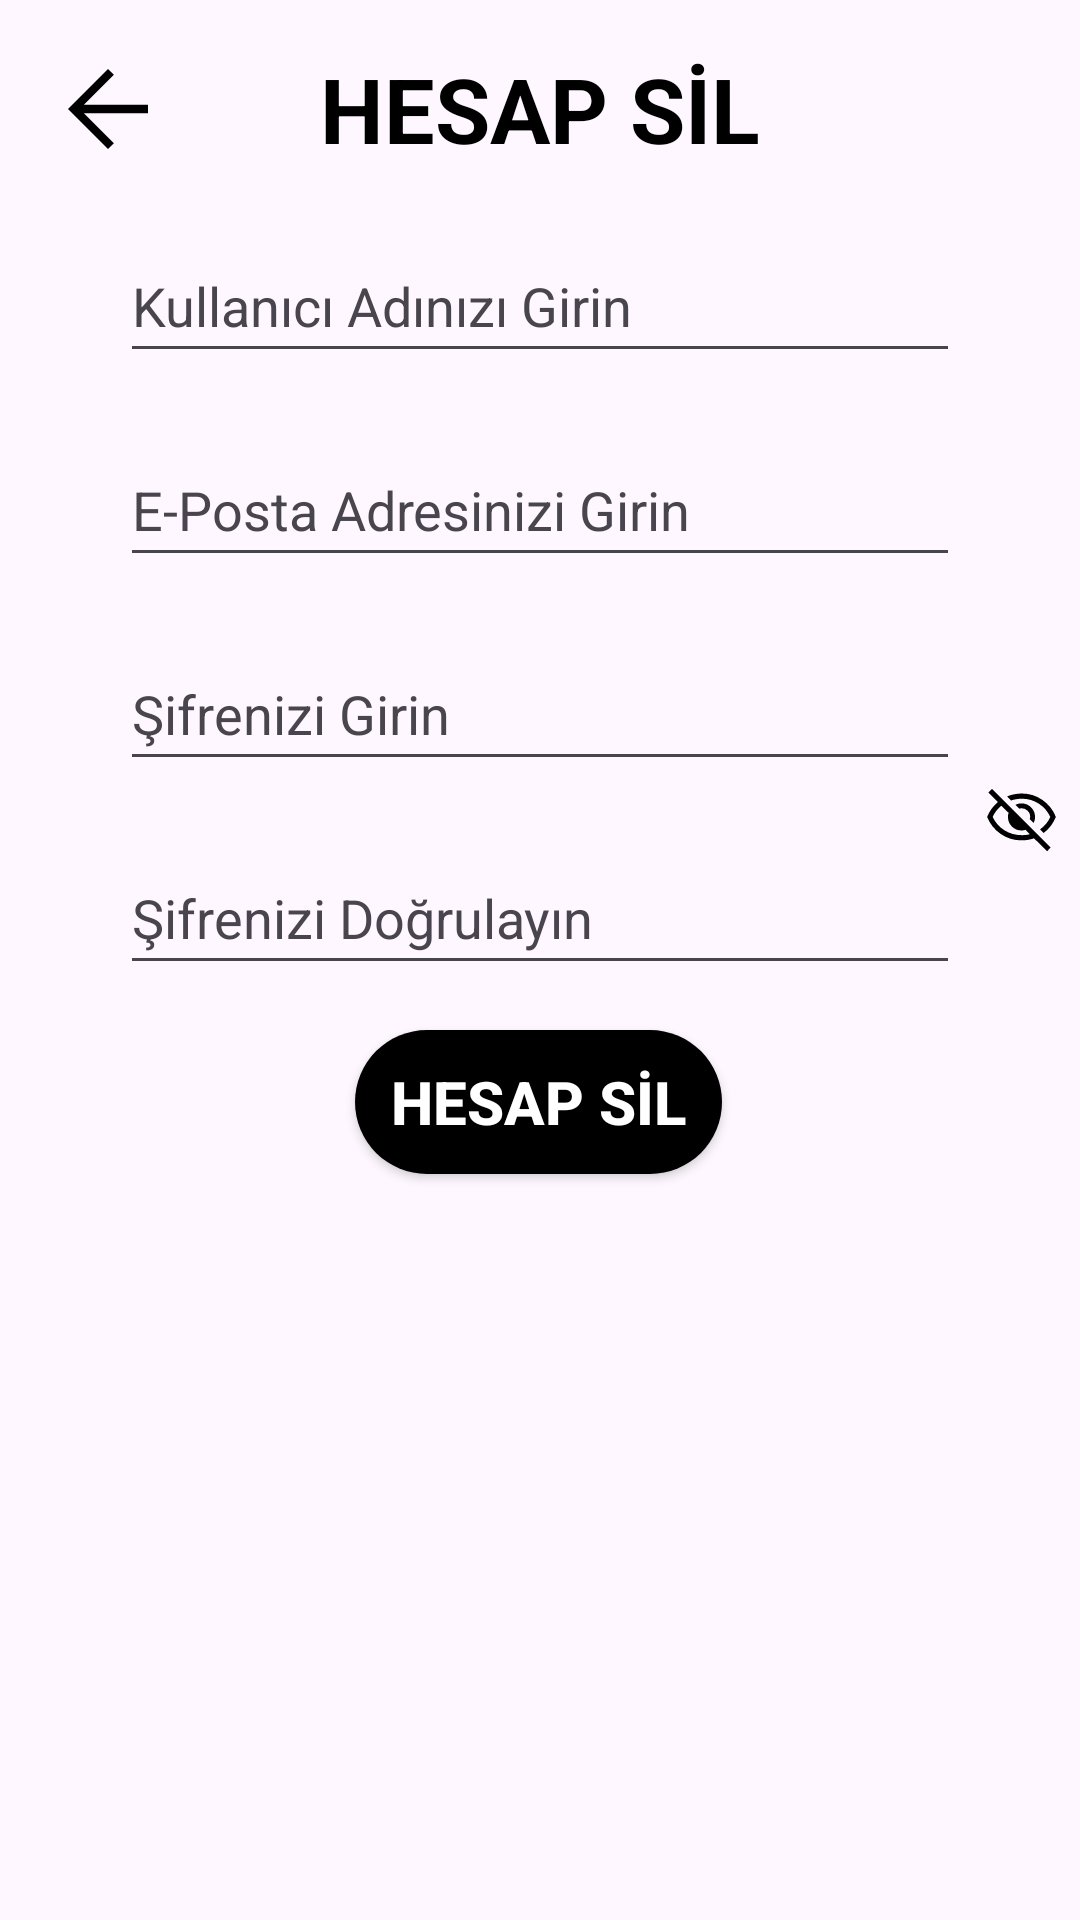

Android layout source for this screen:
<!-- AndroidManifest.xml: application theme Theme.Hacostagram -->
<!-- res/layout/fragment_kayit_sil.xml -->
<?xml version="1.0" encoding="utf-8"?>
<androidx.constraintlayout.widget.ConstraintLayout xmlns:android="http://schemas.android.com/apk/res/android"
    xmlns:tools="http://schemas.android.com/tools"
    android:layout_width="match_parent"
    android:layout_height="match_parent"
    xmlns:app="http://schemas.android.com/apk/res-auto"
    tools:context=".view.KayitSilFragment">

    <Button
        android:id="@+id/kayitSilButon"
        android:layout_width="wrap_content"
        android:layout_height="wrap_content"
        android:layout_marginStart="10dp"
        android:layout_marginTop="15dp"
        android:layout_marginEnd="10dp"
        android:background="@drawable/button_background"
        android:text="HESAP SİL"
        android:textColor="?attr/colorOnPrimary"
        android:textSize="20sp"
        tools:ignore="DuplicateSpeakableTextCheck"
        android:textStyle="bold"
        app:layout_constraintEnd_toEndOf="parent"
        app:layout_constraintHorizontal_bias="0.498"
        app:layout_constraintStart_toStartOf="parent"
        app:layout_constraintTop_toBottomOf="@+id/kayitSilSifre2" />

    <ImageButton
        android:id="@+id/kayitSilVisibility"
        android:layout_width="25dp"
        android:layout_height="25dp"
        android:layout_alignParentEnd="true"
        android:layout_centerVertical="true"
        android:layout_marginStart="8dp"
        android:adjustViewBounds="true"
        android:background="@null"
        android:contentDescription="@null"
        android:padding="0dp"
        android:scaleType="fitCenter"
        android:src="@drawable/ic_visibility_off"
        app:layout_constraintEnd_toEndOf="parent"
        app:layout_constraintHorizontal_bias="0.0"
        app:layout_constraintStart_toEndOf="@+id/kayitSilSifre2"
        app:layout_constraintTop_toBottomOf="@+id/kayitSilSifre"
        app:tint="?attr/colorOnSurface"
        tools:ignore="SpeakableTextPresentCheck,TouchTargetSizeCheck" />

    <EditText
        android:id="@+id/kayitSilSifre2"
        android:layout_width="0dp"
        android:layout_height="wrap_content"
        android:layout_marginStart="40dp"
        android:layout_marginTop="20dp"
        android:layout_marginEnd="40dp"
        android:autofillHints=""
        android:ems="10"
        android:hint="Şifrenizi Doğrulayın"
        android:inputType="textPassword"
        android:minHeight="48dp"
        android:textColor="?attr/colorOnSurface"
        android:textColorHint="?attr/colorOnSurfaceVariant"
        app:layout_constraintEnd_toEndOf="parent"
        app:layout_constraintHorizontal_bias="0.0"
        app:layout_constraintStart_toStartOf="parent"
        app:layout_constraintTop_toBottomOf="@+id/kayitSilSifre"
        tools:ignore="VisualLintTextFieldSize">

    </EditText>

    <ImageButton
        android:id="@+id/backButon"
        android:layout_width="wrap_content"
        android:layout_height="wrap_content"
        android:layout_alignParentEnd="true"
        android:layout_centerVertical="true"
        android:layout_marginStart="16dp"
        android:layout_marginTop="16dp"
        android:adjustViewBounds="true"
        android:background="@null"
        android:contentDescription="@null"
        android:padding="0dp"
        android:scaleType="fitCenter"
        android:src="@drawable/ic_back"
        app:layout_constraintBottom_toBottomOf="@+id/kayitSilBaslik"
        app:layout_constraintStart_toStartOf="parent"
        app:layout_constraintTop_toTopOf="parent"
        app:tint="?attr/colorOnSurface"
        tools:ignore="SpeakableTextPresentCheck,TouchTargetSizeCheck" />

    <TextView
        android:id="@+id/kayitSilBaslik"
        android:layout_width="0dp"
        android:textAlignment="center"
        android:layout_height="wrap_content"
        android:text="HESAP SİL"
        app:layout_constraintHorizontal_bias="0.0"
        android:textStyle="bold"
        android:textSize="30sp"
        android:textColor="?attr/colorOnSurface"
        app:layout_constraintTop_toTopOf="parent"
        android:layout_marginTop="16dp"
        app:layout_constraintEnd_toEndOf="parent"
        app:layout_constraintStart_toStartOf="parent"
        android:layout_marginStart="40dp"
        android:layout_marginEnd="40dp">

    </TextView>

    <EditText
        android:id="@+id/kayitSilKullaniciAdi"
        android:layout_width="0dp"
        android:layout_height="wrap_content"
        app:layout_constraintTop_toBottomOf="@id/kayitSilBaslik"
        app:layout_constraintEnd_toEndOf="parent"
        app:layout_constraintStart_toStartOf="parent"
        android:layout_marginTop="20dp"
        android:layout_marginEnd="40dp"
        android:ems="10"
        android:inputType="text"
        android:minHeight="48dp"
        android:textColor="?attr/colorOnSurface"
        android:textColorHint="?attr/colorOnSurfaceVariant"
        android:layout_marginStart="40dp"
        android:hint="Kullanıcı Adınızı Girin"
        android:autofillHints=""
        tools:ignore="VisualLintTextFieldSize">

    </EditText>

    <EditText
        android:id="@+id/kayitSilEmail"
        android:layout_width="0dp"
        android:layout_height="wrap_content"
        app:layout_constraintTop_toBottomOf="@id/kayitSilKullaniciAdi"
        app:layout_constraintStart_toStartOf="parent"
        app:layout_constraintEnd_toEndOf="parent"
        android:layout_marginTop="20dp"
        android:layout_marginStart="40dp"
        android:layout_marginEnd="40dp"
        android:ems="10"
        android:autofillHints=""
        android:hint="E-Posta Adresinizi Girin"
        android:inputType="textEmailAddress"
        android:minHeight="48dp"
        android:textColor="?attr/colorOnSurface"
        android:textColorHint="?attr/colorOnSurfaceVariant"
        tools:ignore="VisualLintTextFieldSize">

    </EditText>

    <EditText
        android:id="@+id/kayitSilSifre"
        android:inputType="textPassword"
        android:layout_width="0dp"
        android:layout_height="wrap_content"
        app:layout_constraintTop_toBottomOf="@id/kayitSilEmail"
        app:layout_constraintStart_toStartOf="parent"
        app:layout_constraintEnd_toEndOf="parent"
        android:layout_marginTop="20dp"
        android:ems="10"
        android:minHeight="48dp"
        android:layout_marginEnd="40dp"
        android:layout_marginStart="40dp"
        android:hint="Şifrenizi Girin"
        android:autofillHints=""
        android:textColor="?attr/colorOnSurface"
        android:textColorHint="?attr/colorOnSurfaceVariant"
        tools:ignore="VisualLintTextFieldSize">

    </EditText>
</androidx.constraintlayout.widget.ConstraintLayout>
<!-- resources referenced by this layout -->
<resources>
  <!-- drawable ic_back (drawable) -->
  <vector xmlns:android="http://schemas.android.com/apk/res/android"
      android:width="40dp"
      android:height="40dp"
      android:viewportWidth="960"
      android:viewportHeight="960">
    <path
        android:pathData="m287,513.33 l240,240L480,800 160,480l320,-320 47,46.67 -240,240h513v66.66L287,513.33Z"
        android:fillColor="#e3e3e3"/>
  </vector>
  <!-- drawable ic_visibility_off (drawable) -->
  <vector xmlns:android="http://schemas.android.com/apk/res/android"
      android:width="40dp"
      android:height="40dp"
      android:viewportWidth="960"
      android:viewportHeight="960">
    <path
        android:pathData="m634,538 l-48.67,-48.67q20.34,-63 -27,-108 -47.33,-45 -107.66,-26.66L402,306q17,-10 36.83,-14.67 19.84,-4.66 41.17,-4.66 72.33,0 122.83,50.5T653.33,460q0,21.33 -5,41.5T634,538ZM762.67,666 L716.67,620.67Q762,587 796.17,545.83q34.16,-41.16 52.5,-85.83 -50,-107.67 -147.84,-170.5 -97.83,-62.83 -214.16,-62.83 -37.67,0 -76.34,6.66Q371.67,240 346,250l-51.33,-52q37,-16.33 87.66,-27.17Q433,160 483.33,160q145.67,0 264,82.17Q865.67,324.33 920,460q-25,62.33 -64.83,114.5 -39.84,52.17 -92.5,91.5ZM808,898.67 L640,733.33q-35,13 -76.17,19.84Q522.67,760 480,760q-147.67,0 -266.33,-82.17Q95,595.67 40,460q20.33,-52.33 54.67,-100.5 34.33,-48.17 82,-90.17L56,148l46.67,-47.33 750,750 -44.67,48ZM222.67,316q-34.34,26.67 -65.34,66.33 -31,39.67 -46.66,77.67 50.66,107.67 150.16,170.5t224.5,62.83q28.67,0 56.34,-3.5 27.66,-3.5 45,-9.83L532,624.67q-11,4.33 -25,6.5 -14,2.16 -27,2.16 -71.67,0 -122.5,-50.16Q306.67,533 306.67,460q0,-13.67 2.16,-27 2.17,-13.33 6.5,-25l-92.66,-92ZM532.33,441.67ZM404.67,505.33Z"
        android:fillColor="#e3e3e3"/>
  </vector>
  <style name="Theme.Hacostagram" parent="Theme.Material3.DayNight.NoActionBar">
          <item name="colorPrimary">@color/colorPrimary</item>
          <item name="colorOnPrimary">@color/colorOnPrimary</item>
  
          <item name="colorPrimaryContainer">@color/colorPrimaryContainer</item>
          <item name="colorOnPrimaryContainer">@color/colorOnPrimaryContainer</item>
  
          <item name="colorSecondary">@color/colorPrimary</item>
          <item name="colorOnSecondary">@color/colorOnPrimary</item>
  
          <item name="colorSurface">@color/colorSurface</item>
          <item name="colorOnSurface">@color/colorOnSurface</item>
  
          <item name="android:statusBarColor" tools:targetApi="l">?attr/colorPrimary</item>
          <item name="android:navigationBarColor" tools:targetApi="l">?attr/colorSurface</item>
          <item name="android:forceDarkAllowed" tools:targetApi="q">false</item>
      </style>
  <color name="hint">#8E8E8E</color>
  <color name="colorPrimary">@color/button_bg</color>
  <color name="colorOnPrimary">@color/button_text</color>
  <color name="colorPrimaryContainer">@color/colorPrimary</color>
  <color name="colorOnPrimaryContainer">@color/colorOnPrimary</color>
  <color name="colorSurface">#FFFFFF</color>
  <color name="colorOnSurface">@color/text</color>
  <color name="button_bg">#000000</color>
  <color name="button_text">#FFFFFF</color>
  <color name="text">#000000</color>
</resources>
